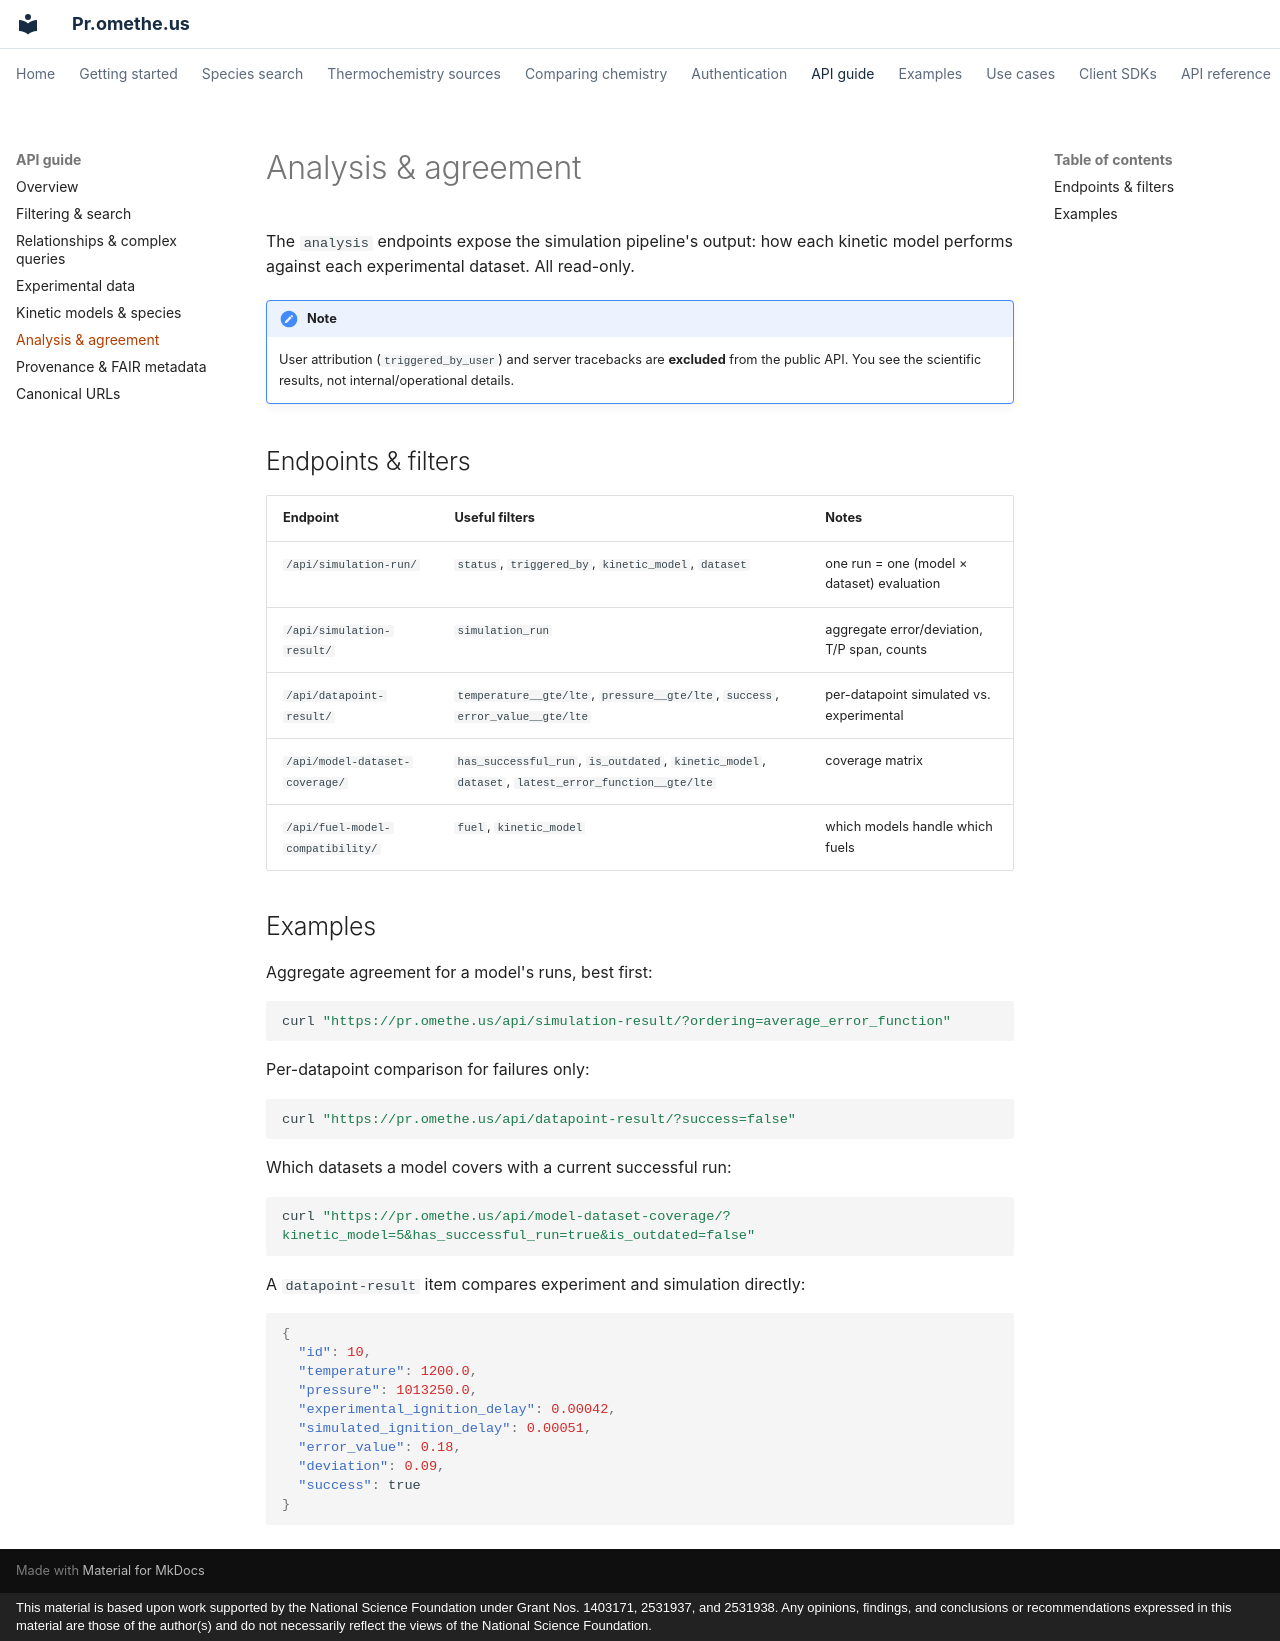

repository: comocheng/kineticmodelssite · page: api/analysis.html · generator: mkdocs · copyright: This material is based upon work supported by the National Science Foundation under Grant Nos. 1403171, 2531937, and 2531938. Any opinions, findings, and conclusions or recommendations expressed in this material are those of the author(s) and do not necessarily reflect the views of the National Science Foundation.

# Analysis & agreement

The `analysis` endpoints expose the simulation pipeline's output: how each kinetic model
performs against each experimental dataset. All read-only.

!!! note
    User attribution (`triggered_by_user`) and server tracebacks are **excluded** from the
    public API. You see the scientific results, not internal/operational details.

## Endpoints & filters

| Endpoint | Useful filters | Notes |
|----------|----------------|-------|
| `/api/simulation-run/` | `status`, `triggered_by`, `kinetic_model`, `dataset` | one run = one (model × dataset) evaluation |
| `/api/simulation-result/` | `simulation_run` | aggregate error/deviation, T/P span, counts |
| `/api/datapoint-result/` | `temperature__gte/lte`, `pressure__gte/lte`, `success`, `error_value__gte/lte` | per-datapoint simulated vs. experimental |
| `/api/model-dataset-coverage/` | `has_successful_run`, `is_outdated`, `kinetic_model`, `dataset`, `latest_error_function__gte/lte` | coverage matrix |
| `/api/fuel-model-compatibility/` | `fuel`, `kinetic_model` | which models handle which fuels |

## Examples

Aggregate agreement for a model's runs, best first:

```bash
curl "https://pr.omethe.us/api/simulation-result/?ordering=average_error_function"
```

Per-datapoint comparison for failures only:

```bash
curl "https://pr.omethe.us/api/datapoint-result/?success=false"
```

Which datasets a model covers with a current successful run:

```bash
curl "https://pr.omethe.us/api/model-dataset-coverage/?kinetic_model=5&has_successful_run=true&is_outdated=false"
```

A `datapoint-result` item compares experiment and simulation directly:

```json
{
  "id": 10,
  "temperature": 1200.0,
  "pressure": 1013250.0,
  "experimental_ignition_delay": 0.00042,
  "simulated_ignition_delay": 0.00051,
  "error_value": 0.18,
  "deviation": 0.09,
  "success": true
}
```
